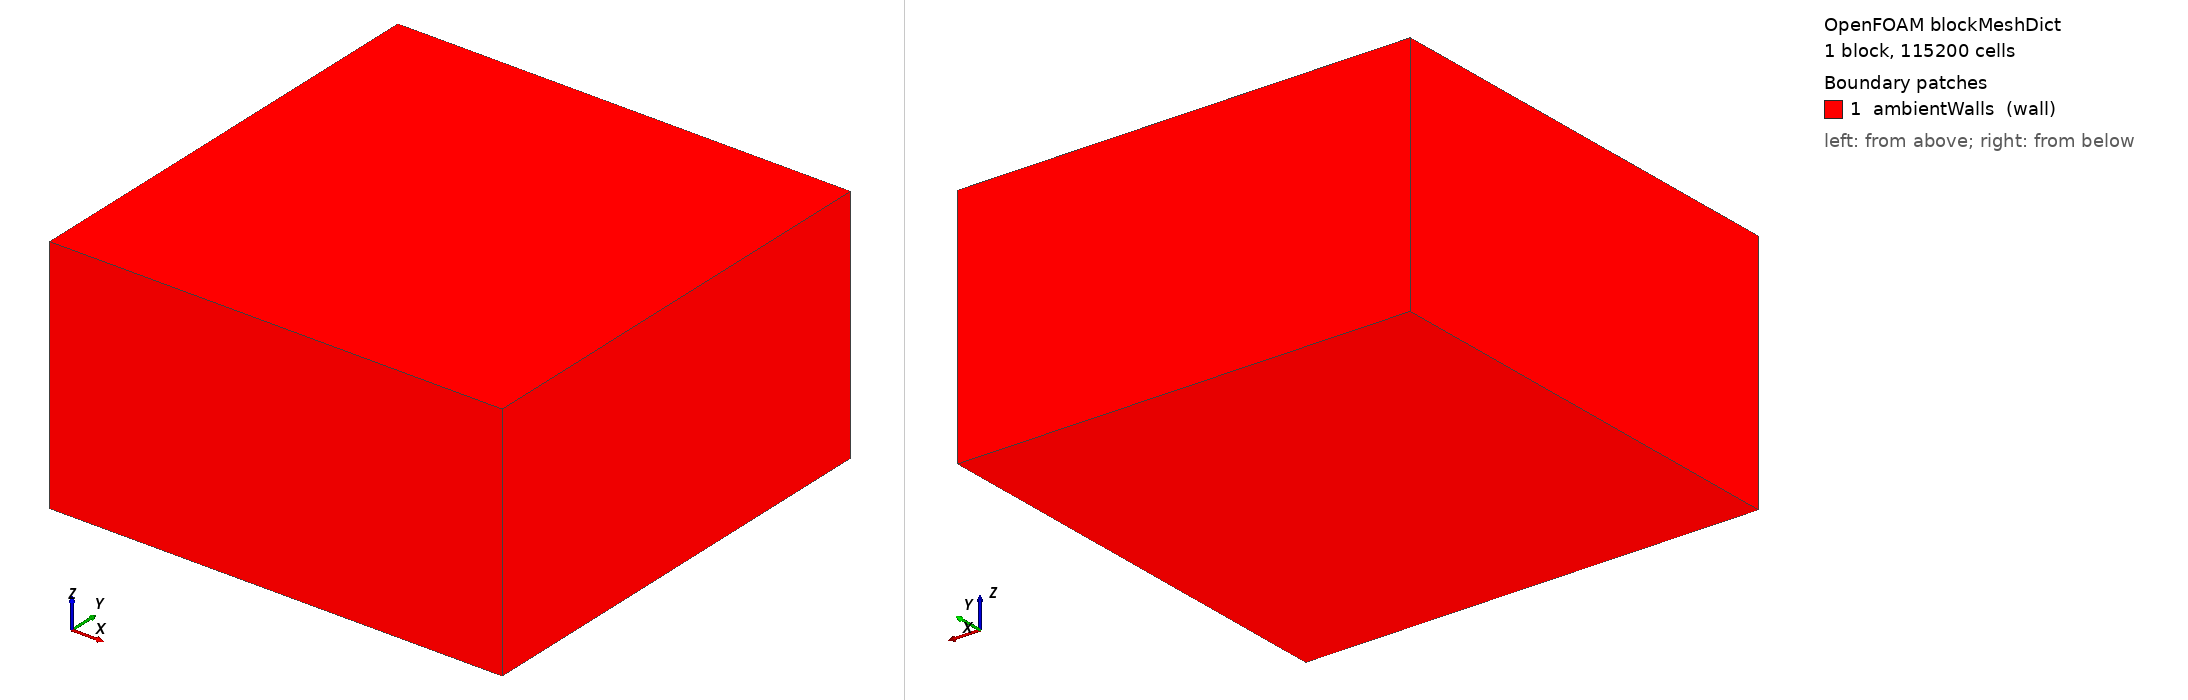

OpenFOAM case: the mesh blockMesh builds from blockMeshDict, 1 block(s), 115200 cells. Boundary patches (legend numbers): 1 ambientWalls (wall). Left view from above one corner, right view from below the opposite corner. Boundary conditions: 0 field file(s) under 0/; 0 of 1 drawn patches have an entry in a shipped field file.

=== system/blockMeshDict ===
/*--------------------------------*- C++ -*----------------------------------*\
| OpenFOAM.com v2512 reference CHT case                                    |
\*---------------------------------------------------------------------------*/
FoamFile
{
    version 2.0;                 // Standard dictionary format version.
    format ascii;                // Keep the base mesh inspectable in version control.
    class dictionary;            // blockMesh reads a dictionary.
    object blockMeshDict;        // Required dictionary object name.
}

scale 1;                         // Coordinates are already in metres.

vertices
(
    (-0.045 -0.045 0.000)       // Lower enclosure corner; gives 90 mm width.
    ( 0.045 -0.045 0.000)       // Lower enclosure corner in +x.
    ( 0.045  0.045 0.000)       // Lower enclosure corner in +x,+y.
    (-0.045  0.045 0.000)       // Lower enclosure corner in +y.
    (-0.045 -0.045 0.048)      // Upper enclosure corner; gives 48 mm height.
    ( 0.045 -0.045 0.048)      // Upper enclosure corner in +x.
    ( 0.045  0.045 0.048)      // Upper enclosure corner in +x,+y.
    (-0.045  0.045 0.048)      // Upper enclosure corner in +y.
);

blocks
(
    hex (0 1 2 3 4 5 6 7) (60 60 32) simpleGrading (1 1 1)
    // 1.5 mm base cells align to the idealized geometry; level-1 cells are 0.75 mm.
);

edges ();                        // Straight edges suffice for a rectangular air box.

boundary
(
    ambientWalls
    {
        type wall;               // No-slip enclosure for a sealed natural-convection cavity.
        faces
        (
            (0 4 7 3)            // x-min wall.
            (1 2 6 5)            // x-max wall.
            (0 1 5 4)            // y-min wall.
            (3 7 6 2)            // y-max wall.
            (0 3 2 1)            // z-min wall.
            (4 5 6 7)            // z-max wall.
        );
    }
);

mergePatchPairs ();              // The single block has no coincident patches to merge.


=== system/controlDict ===
/*--------------------------------*- C++ -*----------------------------------*\
| OpenFOAM.com v2512 reference CHT case                                    |
\*---------------------------------------------------------------------------*/
FoamFile
{
    version 2.0;                    // Standard dictionary format version.
    format ascii;                   // Readable settings support reproducibility.
    class dictionary;               // controlDict class.
    object controlDict;             // Required object name.
}

application chtMultiRegionSimpleFoam; // Steady pressure-based CHT solver.
startFrom startTime;                // Start a fresh reference run from time zero.
startTime 0;                        // Initial pseudo-time for steady SIMPLE iterations.
stopAt endTime;                     // Stop after the iteration budget unless convergence is met earlier.
endTime 400;                        // Practical first-run cap; increase if residuals/probes are not stable.
deltaT 1;                           // One unit per steady outer iteration; not a physical transient time step.
writeControl timeStep;              // Write on a reproducible iteration interval.
writeInterval 10;                   // Save every ten iterations for probes and restart.
purgeWrite 0;                       // Preserve all written states for convergence assessment.
writeFormat ascii;                  // Keep output inspectable and portable.
writePrecision 8;                   // Retain useful precision in sampled temperatures.
writeCompression off;               // Avoid compression overhead for this small educational case.
timeFormat general;                 // Use compact numeric time-directory names.
timePrecision 8;                    // Prevent adjacent iteration labels from colliding.
runTimeModifiable true;             // Permit tuning relaxation/controls during development.

functions
{
    cpuCoreTemperature
    {
        type probes;                // Sample the die interior for a convergence history.
        libs ("libsampling.so");    // Load OpenFOAM's standard sampling function objects.
        region cpu;                 // Probe the silicon region rather than the air field.
        fields (T);                 // Record temperature only.
        probeLocations ((0 0 0.00675)); // CPU-centre point, in metres and inside the CPU STL.
    }
    heatsinkBaseTemperature
    {
        type probes;                // Sample the aluminium base under the middle fin.
        libs ("libsampling.so");    // Use the standard probe implementation.
        region aluminum;            // Probe the combined base-and-fin solid region.
        fields (T);                 // Record temperature only.
        probeLocations ((0 0 0.00825)); // Base-centre point, in metres and inside aluminium.
    }
}
